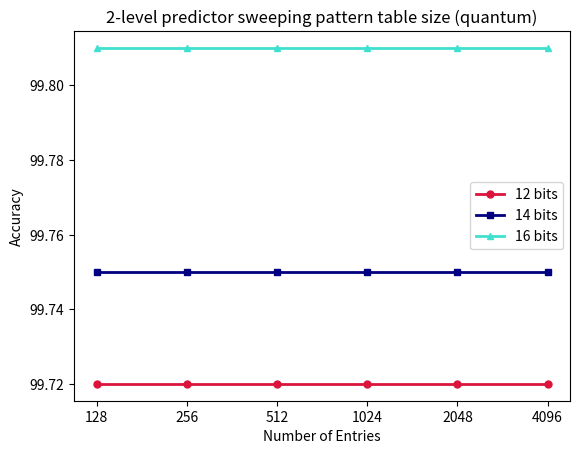

Source code (Python):
import matplotlib.pyplot as plt
import matplotlib.ticker as mticker
# deal 1 bit vs 2 bit
deal_12_2level = [96.51, 96.87, 97.08, 97.21, 97.27, 97.31]
deal_14_2level = [96.76, 97.09, 97.28, 97.39, 97.45, 97.49]
deal_16_2level = [96.97, 97.27, 97.44, 97.54, 97.61, 97.63]

# quantum 1 bit vs 2 bit
quantum_12_2level = [99.72, 99.72, 99.72, 99.72, 99.72, 99.72]
quantum_14_2level = [99.75, 99.75, 99.75, 99.75, 99.75, 99.75]
quantum_16_2level = [99.81, 99.81, 99.81, 99.81, 99.81, 99.81]

size = [128,256, 512, 1024, 2048, 4096]

fig, ax = plt.subplots()
plt.semilogx(size, deal_12_2level, marker = 'o', ms=5, lw=2, label = '12 bits', color = 'crimson')
plt.semilogx(size, deal_14_2level, marker = 's', ms=5, lw=2, label = '14 bits', color='navy')
plt.semilogx(size, deal_16_2level, marker = '^', ms=5, lw=2, label = '16 bits', color='turquoise')
plt.xscale('log',base=2)
plt.xlabel(r'Number of Entries')
plt.ylabel(r'Accuracy')
ax = plt.gca()
ax.xaxis.set_major_formatter(mticker.ScalarFormatter())
plt.title('2-level predictor sweeping pattern table size (deal)')
plt.legend()
plt.savefig('b_deal.pdf')
plt.show()
plt.clf()

fig, ax = plt.subplots()
plt.semilogx(size, quantum_12_2level, marker = 'o', ms=5, lw=2, label = '12 bits', color = 'crimson')
plt.semilogx(size, quantum_14_2level, marker = 's', ms=5, lw=2, label = '14 bits', color='navy')
plt.semilogx(size, quantum_16_2level, marker = '^', ms=5, lw=2, label = '16 bits', color='turquoise')
plt.xscale('log',base=2)
plt.xlabel(r'Number of Entries')
plt.ylabel(r'Accuracy')
ax = plt.gca()
ax.xaxis.set_major_formatter(mticker.ScalarFormatter())
plt.title('2-level predictor sweeping pattern table size (quantum)')
plt.legend()
plt.savefig('b_quantum.pdf')
plt.show()

